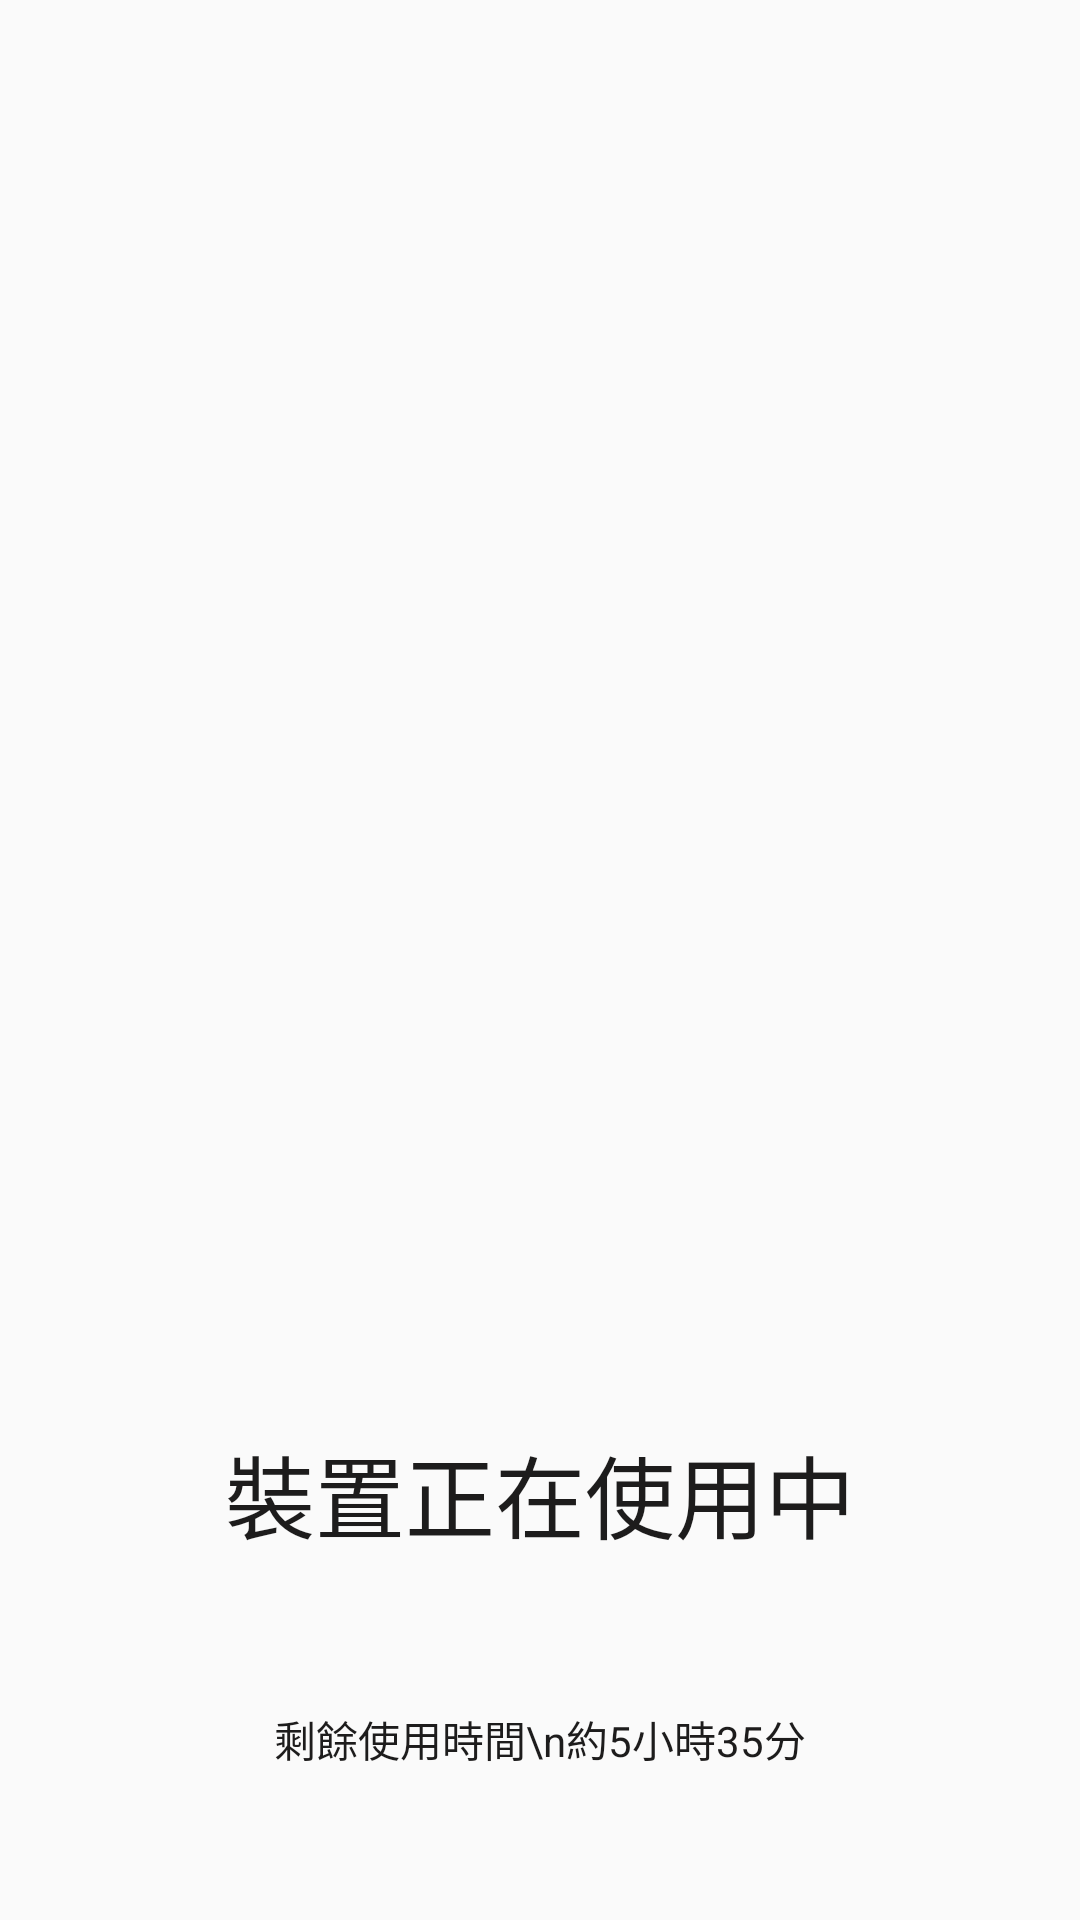

Android layout source for this screen:
<!-- AndroidManifest.xml: application theme AppTheme -->
<!-- res/layout/activity_battery.xml -->
<?xml version="1.0" encoding="utf-8"?>
<RelativeLayout xmlns:android="http://schemas.android.com/apk/res/android"
    android:orientation="vertical" android:layout_width="match_parent"
    android:layout_height="match_parent">

    <ImageView
        android:layout_width="wrap_content"
        android:layout_height="wrap_content"
        android:id="@+id/imageView"
        android:layout_alignParentTop="true"
        android:src="@drawable/information"
        android:scaleType="fitStart"
        android:paddingLeft="80sp"
        android:paddingRight="80sp"
        android:paddingTop="80sp"
        />

    <TextView
        android:layout_width="wrap_content"
        android:layout_height="wrap_content"
        android:text="裝置正在使用中"
        android:id="@+id/text_total_battery"
        android:layout_centerHorizontal="true"
        android:textSize="@dimen/large_font"
        android:textColor="@color/background_black"
        android:layout_above="@+id/text_remain_time"
        android:paddingBottom="50sp"/>

    <TextView
        android:layout_width="wrap_content"
        android:layout_height="wrap_content"
        android:text="剩餘使用時間\n約5小時35分"
        android:id="@+id/text_remain_time"
        android:layout_alignParentBottom="true"
        android:layout_centerHorizontal="true"
        android:textSize="@dimen/normal_font"
        android:textColor="@color/background_black"
        android:paddingBottom="50sp"/>
</RelativeLayout>
<!-- resources referenced by this layout -->
<resources>
  <color name="background_black">#FF1d1c1c</color>
  <dimen name="large_font">30sp</dimen>
  <style name="AppTheme" parent="Theme.AppCompat.Light.DarkActionBar">
          
          <item name="actionBarStyle">@style/PhotoActionBarStyle</item>
      </style>
  <style name="PhotoActionBarStyle" parent="@style/Widget.AppCompat.ActionBar">
          <item name="android:background">#ffff0000</item>
          <item name="background">@color/actionbar_color</item>
      </style>
  <color name="actionbar_color">#ff94ab32</color>
</resources>
